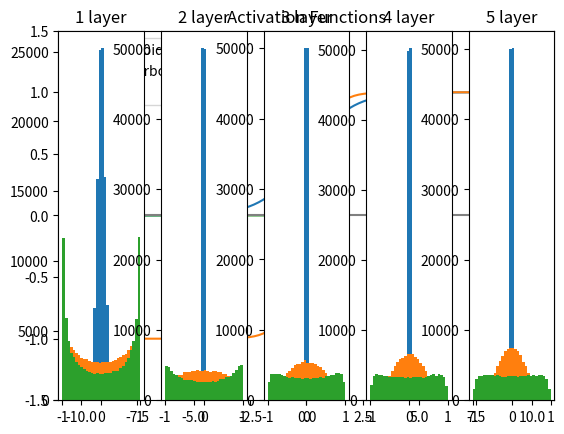

Python code for this plot:
"""
ex09_weight_init.py
교재 6.2절 가중치 초기값: Y = X @ W + b
 신경망의 파라미터 가중치 행렬(W)를 처음에 어떻게 초기화를 하는냐에 따라서
 신경망의 학습 성능이 달라질 수 있다.
 Weight의 초기값을 모두 0으로 하면(또는 모두 균일한 값으로 하면) 학습이 이루어지지 않음.
 그래서 Weight의 초기값은 보통 정규 분포를 따르는 난수를 랜덤하게 추출해서 만듦.
 그런데, 정규 분포의 표준 편차에 따라서 학습의 성능이 달라짐.
 1) Weight 행렬의 초기값을 N(0, 1) 분포를 따르는 난수로 생성하면,
 활성화 값들이 0과 1 주위에 치우쳐서 분포하게 됨.
 -> 역전파의 gradient 값들이 점점 작아지다가 사라지는 현상이 발생하게 됨.
 -> 기울기 소실(gradient vanishing)
 2) Weight 행렬의 초기값을 N(0, 0.01) 분포를 따르는 난수로 생성하면,
 활성화 값들이 0.5 부근에 집중됨.
 -> 뉴런 1개 짜리 신경망과 다를 바 없음. (뉴런을 많이 만들 이유가 없어짐.)
 -> 표현력(representational power)이 제한된다고 함.
 3) Xavier 초기값: 이전 계층의 노드(뉴런)의 개수가 n개 이면,
 N(0, sqrt(1/n))인 분포를 따르는 난수로 생성하는 것.
 -> 활성화 함수가 sigmoid 또는 tanh인 경우에 좋음.
 4) HE 초기값: 이전 계층의 노드(뉴런)의 개수가 n개 이면,
 N(0, sqrt(2/n))인 분포를 따르는 난수로 생성하는 것.
 -> 활성화 함수가 ReLU인 경우에 적당.
"""
import numpy as np
import matplotlib.pyplot as plt


def sigmoid(x):
    return 1 / (1 + np.exp(-x))


def tanh(x):
    return np.tanh(x)


def relu(x):
    return np.maximum(x, 0)


if __name__ == '__main__':
    # 은닉층(hidden layer)에서 자주 사용하는 3가지 활성화 함수 그래프
    x = np.linspace(-10, 10, 100)
    y_sig = sigmoid(x)
    y_tanh = tanh(x)
    y_relu = relu(x)
    plt.plot(x, y_sig, label='Sigmoid')
    plt.plot(x, y_tanh, label='Hyperbolic tangent')
    plt.plot(x, y_relu, label='ReLU')
    plt.legend()
    plt.title('Activation Functions')
    plt.ylim((-1.5, 1.5))
    plt.axvline(c='grey')
    plt.axhline(c='grey')
    plt.show()

    # 가상의 신경망에서 사용할 테스트 데이터(mini-batch)를 생성
    np.random.seed(108)
    x = np.random.randn(1000, 100)   # 정규화가 된 테스트 데이터
    # x = 1000*100, 입력 값: 100개(mini-batch)

    node_num = 100   # 은닉층의 노드(뉴런) 개수
    hidden_layer_size = 5   # 은닉층의 개수
    activations = dict()   # 데이터가 은닉층을 지났을 때 출력되는 값을 저장

    weight_init_types = {
        'std=0.01': 0.01,
        'Xavier': np.sqrt(1/node_num),
        'He': np.sqrt(2/node_num)
    }
    input_data = np.random.randn(1_000, 100)
    for k, v in weight_init_types.items():
        x = input_data

        # 입력 데이터 x를 5개의 은닉층을 통과시킴.
        for i in range(hidden_layer_size):
            # 은닉층에서 사용하는 가중치 행렬:
            # 평균 0, 표준편차 1인 정규분포(N(0, 1))를 따르는 난수로 가중치 행렬 생성
            # w = np.random.randn(node_num, node_num)   # (x의 column 개수, 은닉층 노드 개수)
            # w = np.random.randn(node_num, node_num) * 0.01  # N(0, 0.01)
            # w = np.random.randn(node_num, node_num) * np.sqrt(1/node_num)   # N(0, sqrt(1/n))
            # w = np.random.randn(node_num, node_num) * np.sqrt(2/node_num)   # N(0, sqrt(2/n))
            w = np.random.randn(node_num, node_num) * v
            a = x.dot(w)  # a = x @ w
            # x = sigmoid(a)  # 활성화 함수 적용 -> 은닉층의 출력(output)
            x = tanh(a)
            # x = relu(a)
            activations[i] = x  # 그래프 그리기 위해서 출력 결과를 저장

        for i, output in activations.items():
            plt.subplot(1, len(activations), i+1)
            # subplot(nrows, ncols, index). 인덱스는 양수(index>=0).
            # 하나의 화면에 여러 개 그래프
            # subplot의 index는 1부터 시작함.
            plt.title(f'{i+1} layer')
            plt.hist(output.flatten(), bins=30, range=(-1, 1))
        plt.show()